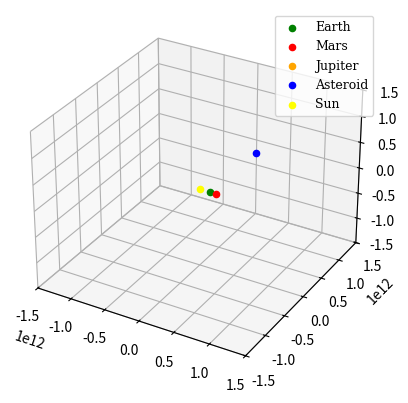

Write the Python code that produced this figure.
#import libraries

import numpy as np
import math
import matplotlib.pyplot as plt
from mpl_toolkits.mplot3d import Axes3D
from matplotlib.animation import FuncAnimation

#define global variables

G = 6.6726e-11
pi = np.pi

class body:
    def __init__(self, name, mass, position, period, radius):
        self.name = name
        self.position = position
        self.mass = mass
        self.period = period
        self.radius = radius

bodies = [
    body("sun", 1.988e30, [0, 0, 0], 0, 0), 
    body("earth", 7.35e22, [1.49598e11, 0, 0], 31558118, 1.49598e11),
    body("mars", 6.4169e23, [2.27956e11, 0, 0], 59355072, 2.27956e11),
    body("jupiter", 1.898e27, [7,78479e11, 0, 0], 374335689, 7.78479e11),
    body("asteroid", 1000, [0.8e12, 0, 1e12], 0, 0)
]

def planet_position(index, t):

    x = bodies[index].radius * math.cos(2 * np.pi * t / bodies[index].period)
    y = bodies[index].radius * math.sin(2 * np.pi * t / bodies[index].period)
    z = 0

    return x, y, z

def compute_displacement(index):

    r_body = [bodies[index].position[0] - bodies[4].position[0], bodies[index].position[1] - bodies[4].position[1], bodies[index].position[0] - bodies[4].position[2]]

    return r_body

def new_compute_force(index):

    displacement = compute_displacement(index)

    force = [G * bodies[index].mass * bodies[4].mass * (displacement[0]/((np.linalg.norm(displacement)**3))), G * bodies[index].mass * bodies[4].mass * (displacement[1]/((np.linalg.norm(displacement)**3))), G * bodies[index].mass * bodies[4].mass * (displacement[2]/((np.linalg.norm(displacement)**3)))]

    return force

def compute_acceleration(index):

    force = new_compute_force(index)

    acceleration = [force[0] / bodies[4].mass, force[1] / bodies[4].mass, force[2] / bodies[4].mass]

    return acceleration

def leapfrog_position(position, velocity, acceleration, step):

    new_velocity_x = velocity[0] + 0.5 * (step * acceleration[0])
    new_velocity_y = velocity[1] + 0.5 * (step * acceleration[1])
    new_velocity_z = velocity[2] + 0.5 * (step * acceleration[2])

    new_position_x = position[0] + (step * new_velocity_x)
    new_position_y = position[1] + (step * new_velocity_y)
    new_position_z = position[2] + (step * new_velocity_z)

    return new_position_x, new_position_y, new_position_z

def leapfrog_velocity(velocity, acceleration, step):

    new_velocity_x = velocity[0] + (step * acceleration[0])
    new_velocity_y = velocity[1] + (step * acceleration[1])
    new_velocity_z = velocity[2] + (step * acceleration[2])

    return new_velocity_x, new_velocity_y, new_velocity_z

fig = plt.figure()
ax = fig.add_subplot(111, projection='3d')

ax.set_xlim([-1.5e12, 1.5e12])
ax.set_ylim([-1.5e12, 1.5e12])
ax.set_zlim([-1.5e12, 1.5e12])

earth_radius = 1e10
mars_radius = 2e10
jupiter_radius = 3e10
asteroid_radius = 1e9
sun_radius = 1e11

earth = ax.scatter([bodies[1].position[0]], [bodies[1].position[1]], [0], color='green', label='Earth')
mars = ax.scatter([bodies[2].position[0]], [bodies[2].position[1]], [0], color='red', label='Mars')
jupiter = ax.scatter([bodies[3].position[0]], [bodies[3].position[1]], [0], color='orange', label='Jupiter')
asteroid = ax.scatter([bodies[4].position[0]], [bodies[4].position[1]], [bodies[4].position[2]], color='blue', label='Asteroid')

sun_radius = 1e11
sun = ax.scatter([0], [0], [0], color='yellow', label='Sun')

# Set up the legend
legend_font = {'family': 'DejaVu Serif', 'weight': 'normal', 'size': 9}
ax.legend(prop=legend_font, loc='upper right')

velocity = [-3000, 7000, 0]

position = bodies[4].position

def update(frame):

    global velocity, position

    bodies[1].position = planet_position(1, frame * step_size)
    bodies[2].position = planet_position(2, frame * step_size)
    bodies[3].position = planet_position(3, frame * step_size)
 
    sun_acceleration = compute_acceleration(0)
    earth_acceleration = compute_acceleration(1)
    mars_acceleration = compute_acceleration(2)
    jupiter_acceleration = compute_acceleration(3)

    acceleration = [sun_acceleration[0] + earth_acceleration[0] + mars_acceleration[0] + jupiter_acceleration[0],
                    sun_acceleration[1] + earth_acceleration[1] + mars_acceleration[1] + jupiter_acceleration[1],
                    sun_acceleration[2] + earth_acceleration[2] + mars_acceleration[2] + jupiter_acceleration[2]]

    velocity = leapfrog_velocity(velocity, acceleration, step_size)

    position = leapfrog_position(position, velocity, acceleration, step_size)

    bodies[4].position = position

    earth._offsets3d = ([bodies[1].position[0]], [bodies[1].position[1]], [0])
    mars._offsets3d = ([bodies[2].position[0]], [bodies[2].position[1]], [0])
    jupiter._offsets3d = ([bodies[3].position[0]], [bodies[3].position[1]], [0])
    asteroid._offsets3d = ([bodies[4].position[0]], [bodies[4].position[1]], [bodies[4].position[2]])

    return earth, mars, jupiter, asteroid

num_frames = int(2e8 / 1000)

step_size = 100000

# Create the animation
animation = FuncAnimation(fig, update, frames=num_frames, interval=1, blit=False)

# Display the animation
plt.show()